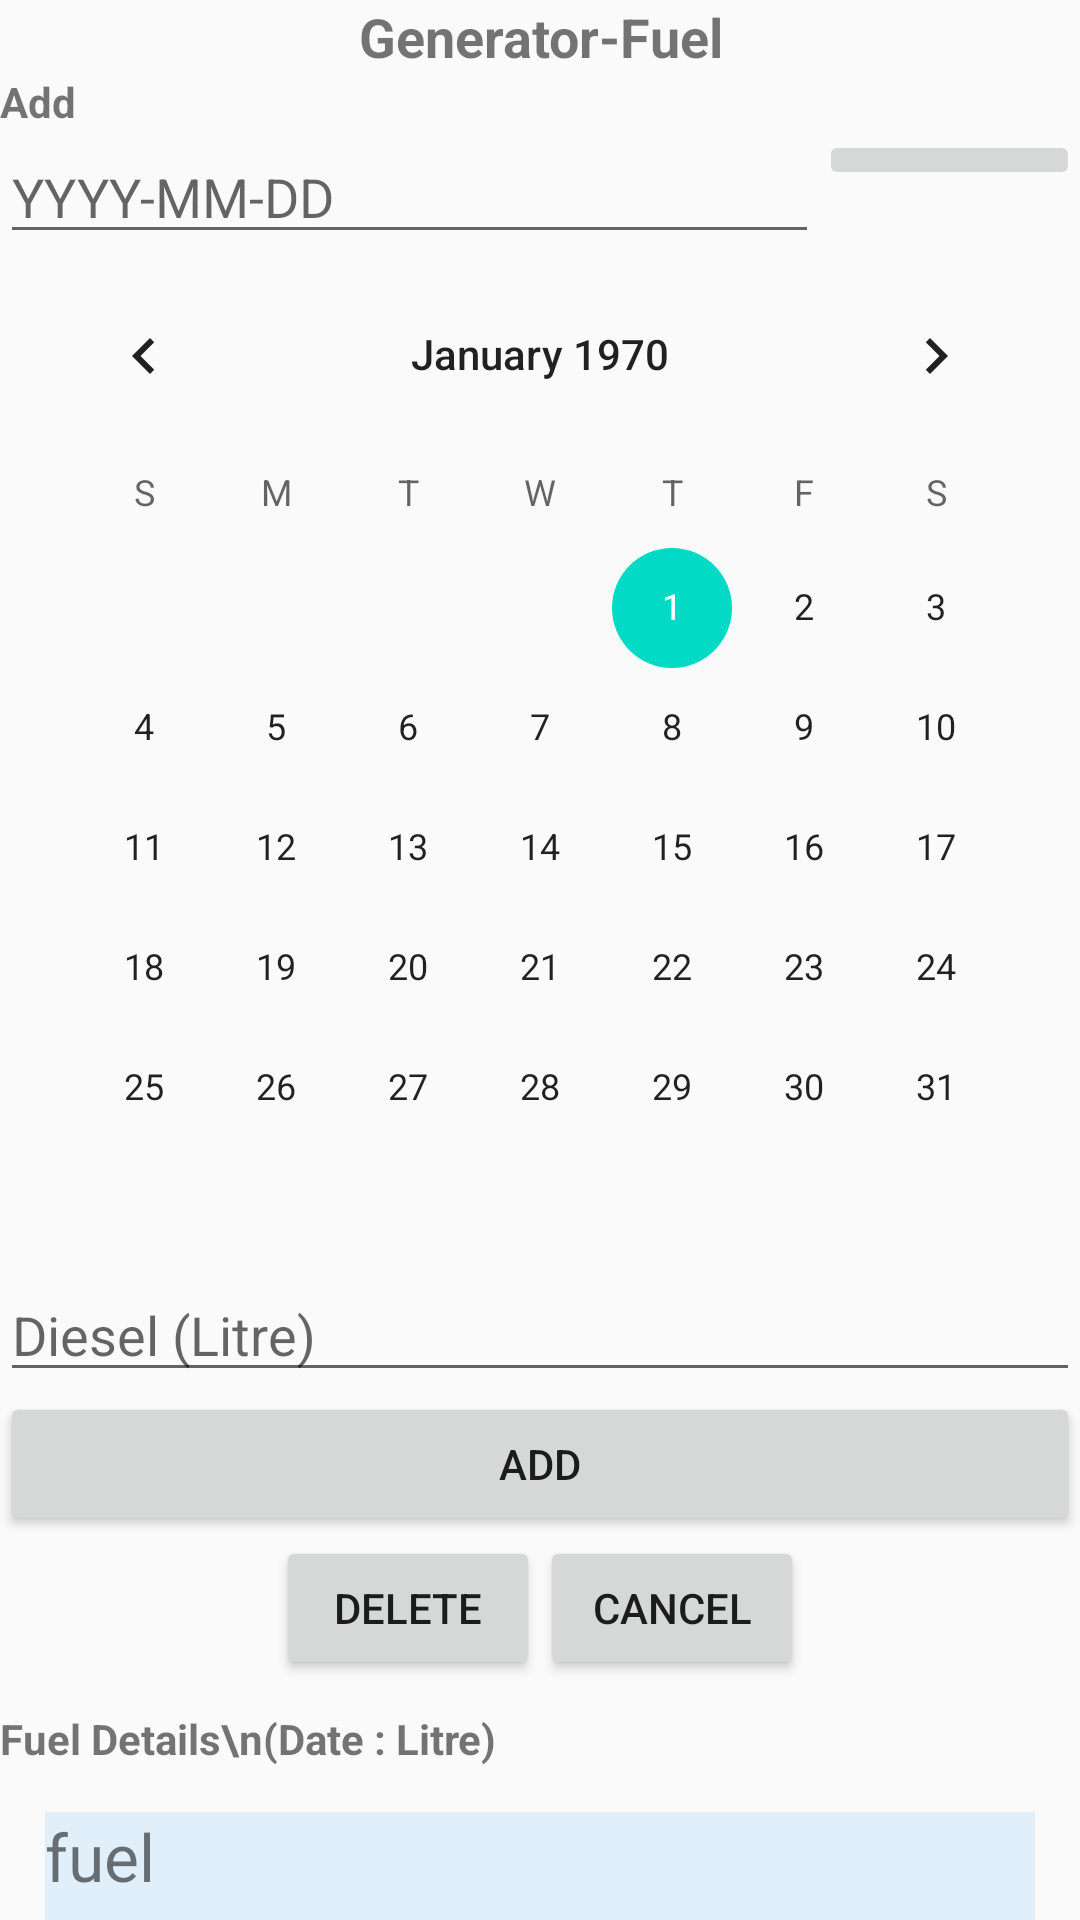

This screen was rendered from an Android layout file. Write that file and the resources it references.
<!-- AndroidManifest.xml: application theme AppTheme -->
<!-- res/layout/activity_generator.xml -->
<?xml version="1.0" encoding="utf-8"?>
<LinearLayout xmlns:android="http://schemas.android.com/apk/res/android"
    xmlns:app="http://schemas.android.com/apk/res-auto"
    xmlns:tools="http://schemas.android.com/tools"
    android:layout_width="match_parent"
    android:layout_height="match_parent"
    android:focusableInTouchMode="true"
    android:orientation="vertical"
    tools:context=".GeneratorActivity">

    <TextView
        android:id="@+id/textView12"
        android:layout_width="match_parent"
        android:layout_height="wrap_content"
        android:gravity="center_horizontal"
        android:text="Generator-Fuel"
        android:textSize="18sp"
        android:textStyle="bold" />

    <TextView
        android:id="@+id/tvFuelHead"
        android:layout_width="match_parent"
        android:layout_height="wrap_content"
        android:text="Add"
        android:textStyle="bold" />

    <LinearLayout
        android:layout_width="match_parent"
        android:layout_height="wrap_content"
        android:orientation="horizontal">

        <EditText
            android:id="@+id/etDateFuel"
            android:layout_width="wrap_content"
            android:layout_height="wrap_content"
            android:layout_weight="1"
            android:ems="10"
            android:focusable="false"
            android:hint="YYYY-MM-DD"
            android:inputType="textPersonName" />

        <ImageButton
            android:id="@+id/btnCalendar"
            android:layout_width="wrap_content"
            android:layout_height="wrap_content"
            android:layout_weight="1"
            app:srcCompat="@drawable/calendar" />
    </LinearLayout>

    <CalendarView
        android:id="@+id/cvGFuel"
        android:layout_width="wrap_content"
        android:layout_height="wrap_content"
        android:layout_gravity="center_horizontal" />

    <EditText
        android:id="@+id/etFuel"
        android:layout_width="match_parent"
        android:layout_height="wrap_content"
        android:ems="10"
        android:hint="Diesel (Litre)"
        android:inputType="number" />

    <Button
        android:id="@+id/btnAddFuel"
        android:layout_width="match_parent"
        android:layout_height="wrap_content"
        android:text="Add" />

    <LinearLayout
        android:layout_width="match_parent"
        android:layout_height="wrap_content"
        android:gravity="center_horizontal"
        android:orientation="horizontal">

        <Button
            android:id="@+id/btnFuelDelete"
            android:layout_width="wrap_content"
            android:layout_height="wrap_content"
            android:text="Delete" />

        <Button
            android:id="@+id/btnDelCancel"
            android:layout_width="wrap_content"
            android:layout_height="wrap_content"
            android:text="@android:string/cancel" />
    </LinearLayout>

    <TextView
        android:id="@+id/textView11"
        android:layout_width="match_parent"
        android:layout_height="wrap_content"
        android:layout_marginTop="10dp"
        android:text="Fuel Details\n(Date : Litre)"
        android:textStyle="bold" />

    <TextView
        android:id="@+id/tvGFuelDet"
        android:layout_width="match_parent"
        android:layout_height="200dp"
        android:layout_margin="15dp"
        android:background="#1D2196F3"
        android:fadeScrollbars="false"
        android:scrollbars="vertical"
        android:text="fuel"
        android:textSize="22sp" />

</LinearLayout>
<!-- resources referenced by this layout -->
<resources>
  <style name="AppTheme" parent="Theme.AppCompat.Light.DarkActionBar">
          
          <item name="colorPrimary">@color/colorPrimary</item>
          <item name="colorPrimaryDark">@color/colorPrimaryDark</item>
          <item name="colorAccent">@color/colorAccent</item>
      </style>
  <!-- not gathered from this repository: default colours our renderer supplied (Android Studio template values) -->
  <color name="colorPrimary">#FF6200EE</color>
  <color name="colorPrimaryDark">#FF3700B3</color>
  <color name="colorAccent">#FF03DAC5</color>
</resources>
